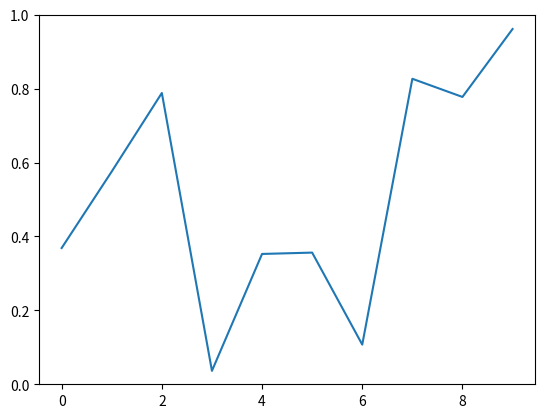

This figure's Python source:
"""
http://matplotlib.org/examples/animation/random_data.html
===========
Random data
===========

An animation of random data.

"""

import numpy as np
import matplotlib.pyplot as plt
import matplotlib.animation as animation

fig, ax = plt.subplots()
line, = ax.plot(np.random.rand(10))
ax.set_ylim(0, 1)


def update(data):
    line.set_ydata(data)
    return line,


def data_gen():
    while True:
        yield np.random.rand(10)

ani = animation.FuncAnimation(fig, update, data_gen, interval=100)
plt.show()
